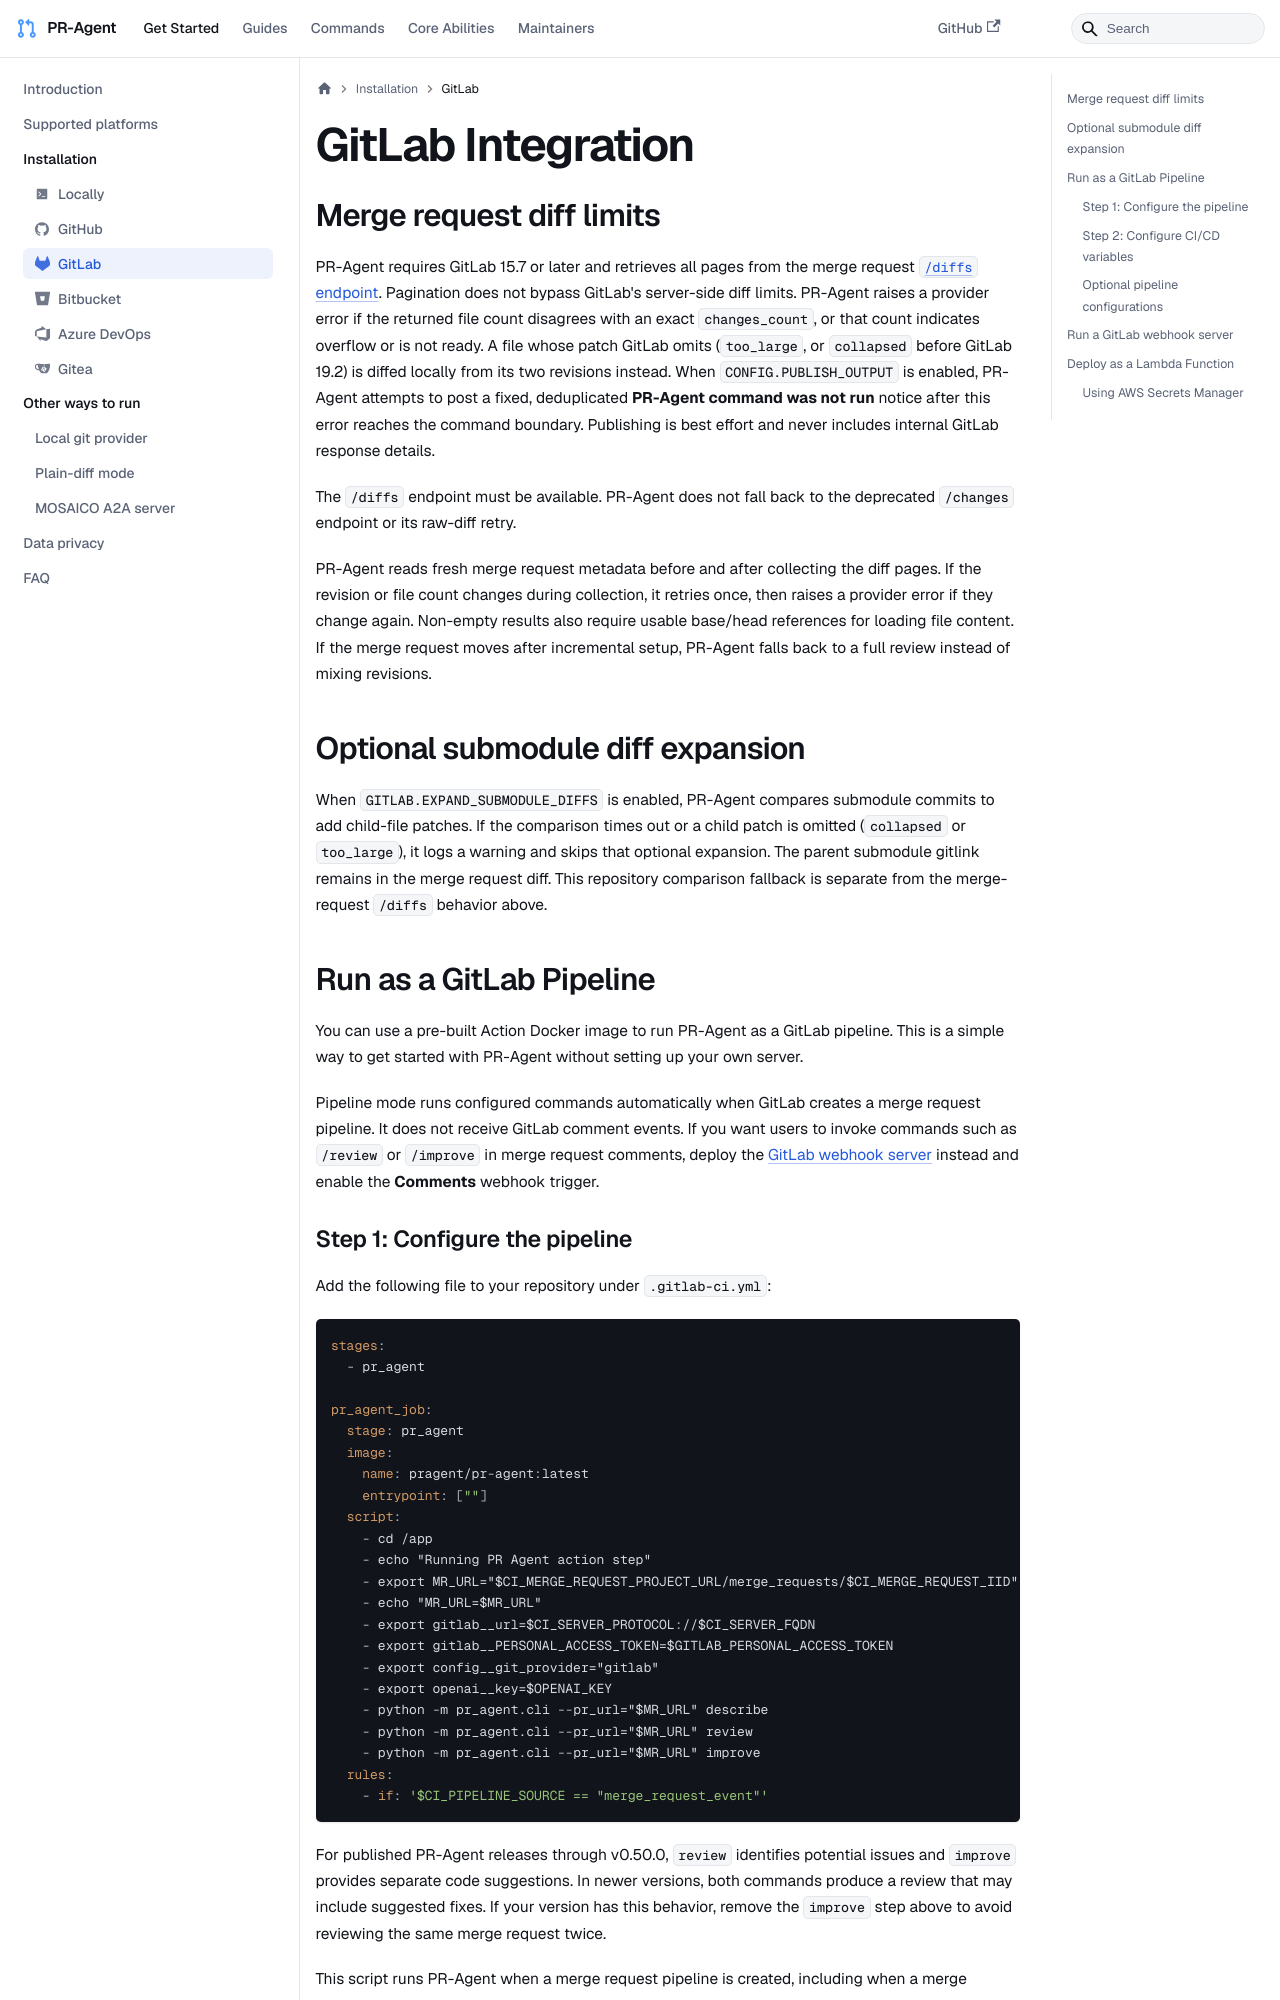

repository: sirluky/pr-agent · page: installation/gitlab/index.html · generator: docusaurus

---
title: "GitLab Integration"
sidebar_position: 5
---

## Merge request diff limits

PR-Agent requires GitLab 15.7 or later and retrieves all pages from the merge request
[`/diffs` endpoint](https://docs.gitlab.com/api/merge_requests/#list-merge-request-diffs).
Pagination does not bypass GitLab's server-side diff limits. PR-Agent raises a provider
error if the returned file count disagrees with an exact `changes_count`, or that count
indicates overflow or is not ready. A file whose patch GitLab omits (`too_large`, or
`collapsed` before GitLab 19.2) is diffed locally from its two revisions instead.
When `CONFIG.PUBLISH_OUTPUT` is enabled, PR-Agent attempts to post a fixed, deduplicated
**PR-Agent command was not run** notice after this error reaches the command boundary.
Publishing is best effort and never includes internal GitLab response details.

The `/diffs` endpoint must be available. PR-Agent does not fall back to the deprecated
`/changes` endpoint or its raw-diff retry.

PR-Agent reads fresh merge request metadata before and after collecting the diff pages.
If the revision or file count changes during collection, it retries once, then raises a
provider error if they change again. Non-empty results also require usable base/head
references for loading file content. If the merge request moves after incremental
setup, PR-Agent falls back to a full review instead of mixing revisions.

## Optional submodule diff expansion

When `GITLAB.EXPAND_SUBMODULE_DIFFS` is enabled, PR-Agent compares submodule commits
to add child-file patches. If the comparison times out or a child patch is omitted
(`collapsed` or `too_large`), it logs a warning and skips that optional expansion.
The parent submodule gitlink remains in the merge request diff. This repository
comparison fallback is separate from the merge-request `/diffs` behavior above.

## Run as a GitLab Pipeline

You can use a pre-built Action Docker image to run PR-Agent as a GitLab pipeline. This is a simple way to get started with PR-Agent without setting up your own server.

Pipeline mode runs configured commands automatically when GitLab creates a merge request pipeline. It does not receive GitLab comment events. If you want users to invoke commands such as `/review` or `/improve` in merge request comments, deploy the [GitLab webhook server](#run-a-gitlab-webhook-server) instead and enable the **Comments** webhook trigger.
